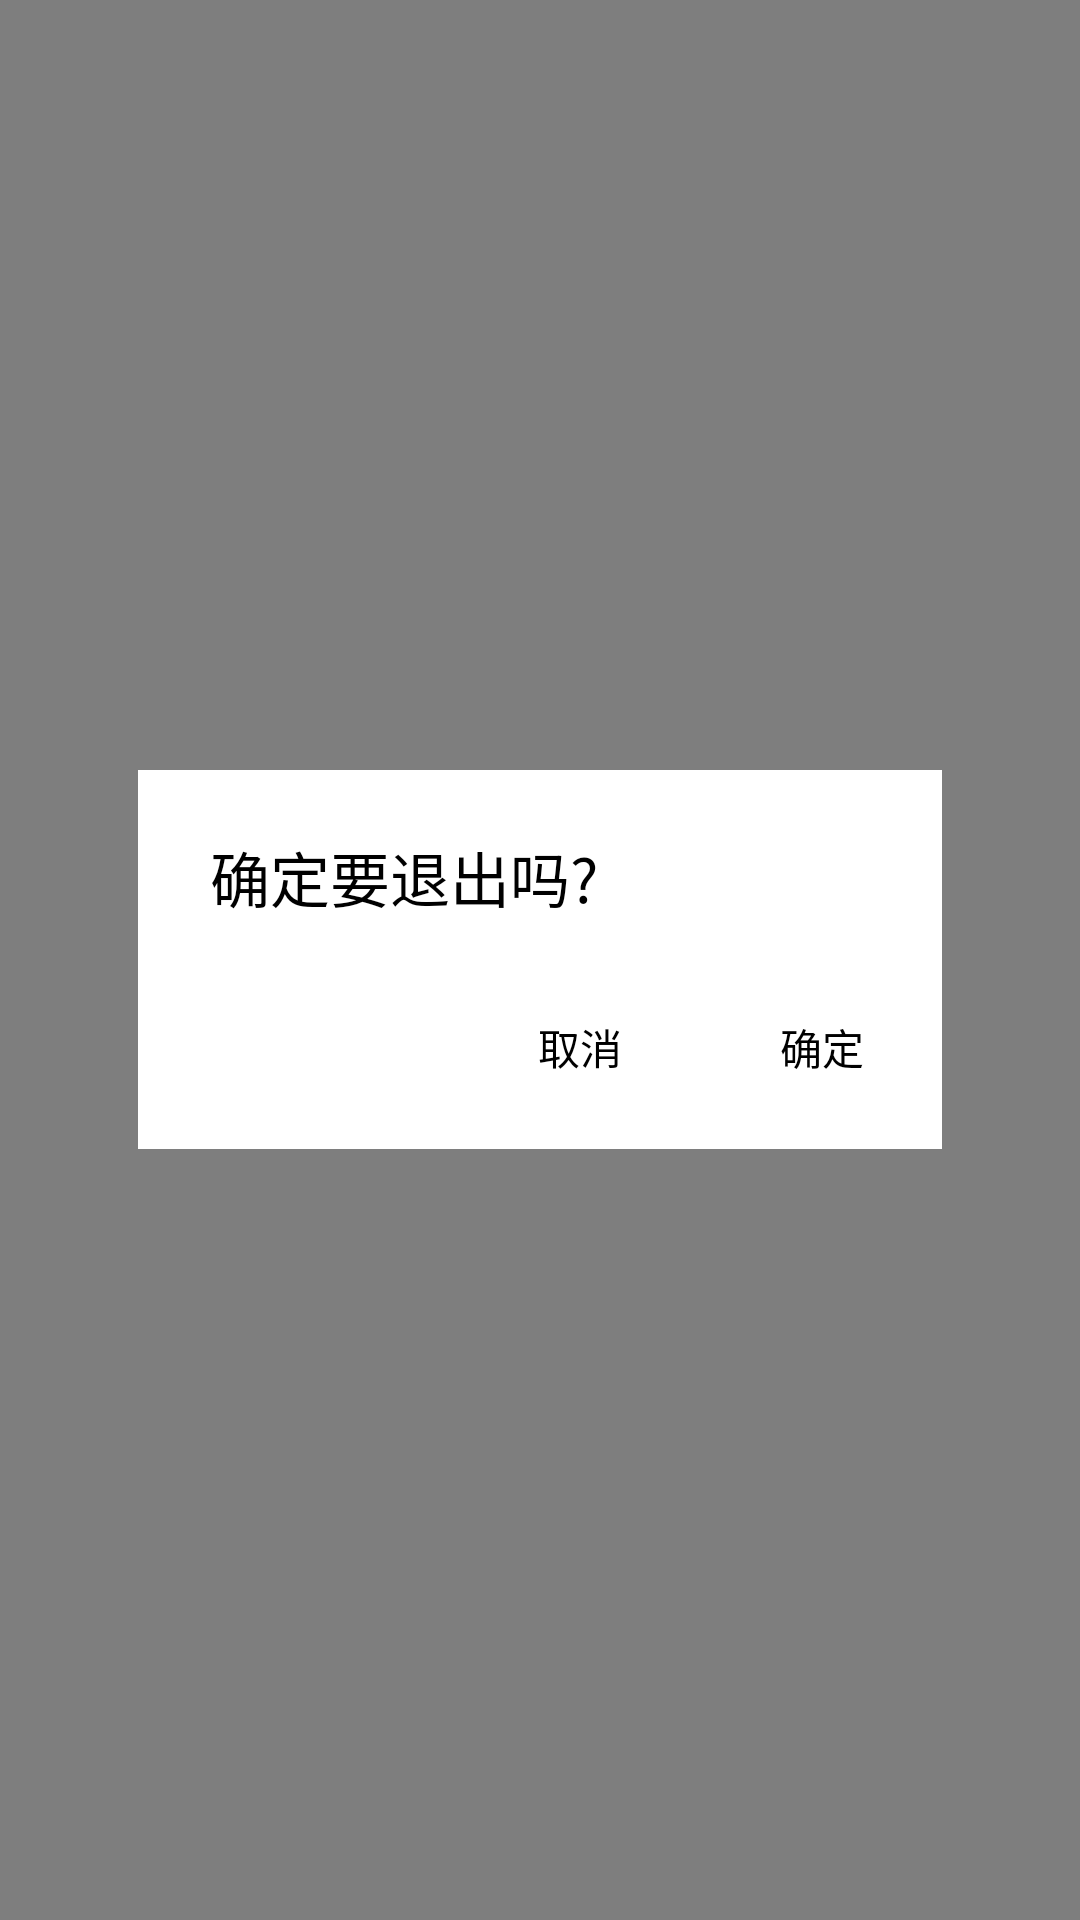

The Android layout XML behind this screen, and the referenced resources:
<!-- AndroidManifest.xml: application theme AppTheme -->
<!-- res/layout/dialog_log_out.xml -->
<?xml version="1.0" encoding="utf-8"?>
<RelativeLayout
    android:id="@+id/rl_log_out_dialog"
    xmlns:android="http://schemas.android.com/apk/res/android"
    xmlns:custom="http://schemas.android.com/apk/res-auto"
    xmlns:tools="http://schemas.android.com/tools"
    android:layout_width="match_parent"
    android:layout_height="match_parent"
    android:background="@color/black50"
    android:gravity="center"
    android:paddingEnd="@dimen/common_dialog_body_padding_right"
    android:paddingLeft="@dimen/common_dialog_body_padding_left"
    android:paddingRight="@dimen/common_dialog_body_padding_right"
    android:paddingStart="@dimen/common_dialog_body_padding_left"
    tools:ignore="MissingPrefix">

    <RelativeLayout
        android:layout_width="match_parent"
        android:layout_height="wrap_content"
        android:background="@color/white">

        <TextView
            android:id="@+id/tv_title_logout_dialog"
            style="@style/TextStyleRobotoMedium"
            android:layout_width="wrap_content"
            android:layout_height="wrap_content"
            android:layout_marginLeft="24dp"
            android:layout_marginRight="24dp"
            android:layout_marginTop="21dp"
            android:text="@string/sign_out_check_pop_title"
            android:textColor="@color/black"
            android:textSize="20sp"/>

        <TextView
            android:id="@+id/tv_cancel_logout_dialog"
            style="@style/TextStyleRobotoMedium"
            android:layout_width="81dp"
            android:layout_height="36dp"
            android:layout_below="@+id/tv_title_logout_dialog"
            android:layout_marginBottom="16dp"
            android:layout_marginEnd="8dp"
            android:layout_marginTop="24dp"
            android:layout_toLeftOf="@+id/tv_yes_logout_dialog"
            android:gravity="center"
            android:text="@string/btn_cancel"
            android:textAllCaps="true"
            android:textColor="@color/black"
            android:textSize="14sp"/>

        <TextView
            android:id="@+id/tv_yes_logout_dialog"
            style="@style/TextStyleRobotoMedium"
            android:layout_width="64dp"
            android:layout_height="36dp"
            android:layout_alignParentEnd="true"
            android:layout_below="@+id/tv_title_logout_dialog"
            android:layout_marginBottom="16dp"
            android:layout_marginEnd="8dp"
            android:layout_marginTop="24dp"
            android:gravity="center"
            android:text="@string/sign_out_check_pop_btn_1"
            android:textAllCaps="true"
            android:textColor="@color/black"
            android:textSize="14sp"/>

    </RelativeLayout>

</RelativeLayout>
<!-- resources referenced by this layout -->
<resources>
  <color name="black">#000000</color>
  <color name="black50">#7f000000</color>
  <color name="white">#FFFFFF</color>
  <dimen name="common_dialog_body_padding_left">46dp</dimen>
  <dimen name="common_dialog_body_padding_right">46dp</dimen>
  <string name="btn_cancel">取消</string>
  <string name="sign_out_check_pop_btn_1">确定</string>
  <string name="sign_out_check_pop_title">确定要退出吗?</string>
  <style name="TextStyleRobotoMedium">
          <item name="android:fontFamily">sans-serif-medium</item>
      </style>
  <style name="AppTheme" parent="Theme.AppCompat.Light.NoActionBar">
          
          <item name="colorPrimary">@color/colorPrimary</item>
          <item name="colorPrimaryDark">@color/colorPrimaryDark</item>
          <item name="colorAccent">@color/colorAccent</item>
      </style>
  <color name="colorPrimary">#3F51B5</color>
  <color name="colorPrimaryDark">#303F9F</color>
  <color name="colorAccent">#FF4081</color>
</resources>
